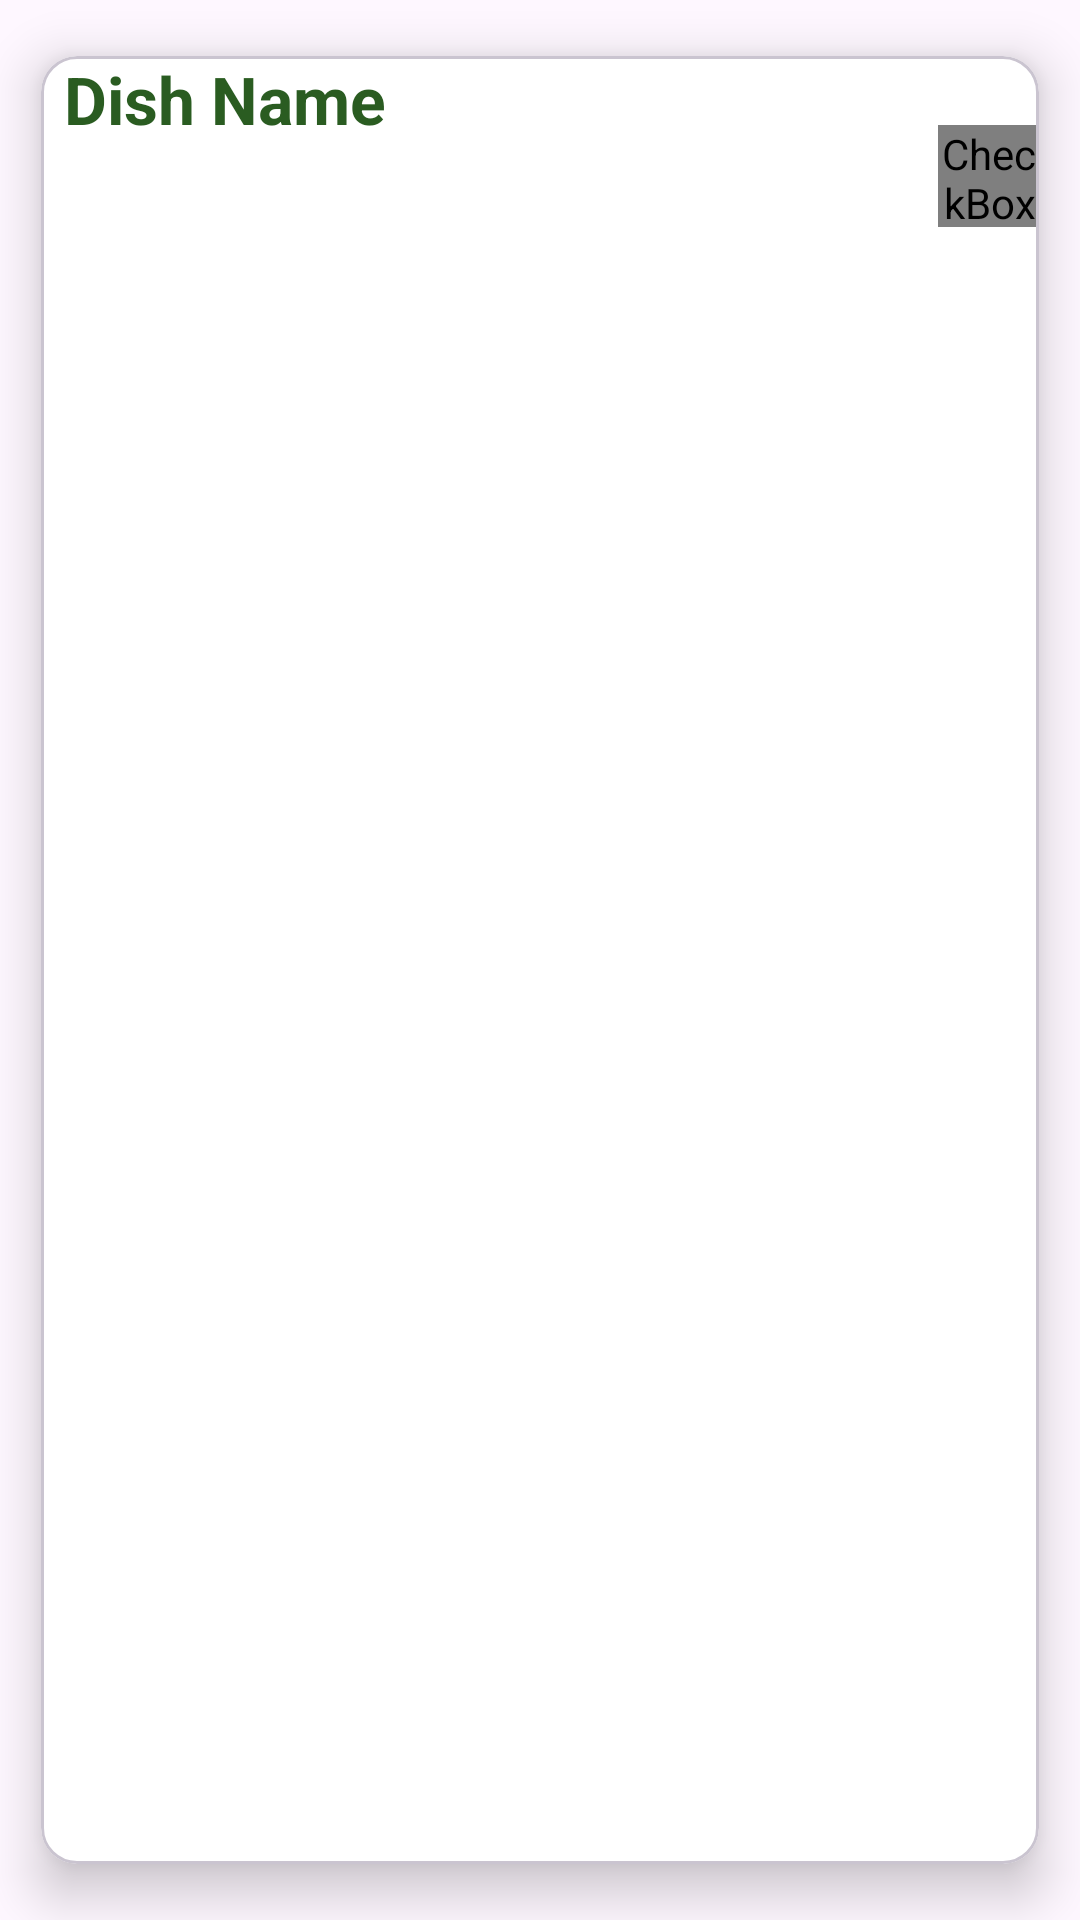

This screen was rendered from an Android layout file. Write that file and the resources it references.
<!-- AndroidManifest.xml: application theme Theme.ChefsChoice -->
<!-- res/layout/recipe_list.xml -->
<?xml version="1.0" encoding="utf-8"?>
<layout xmlns:android="http://schemas.android.com/apk/res/android"
    xmlns:app="http://schemas.android.com/apk/res-auto"
    xmlns:tools="http://schemas.android.com/tools">

    <data>
        <variable
            name="photo"
            type="com.example.chefschoice.database.FavoriteEntity" />
    </data>


<com.google.android.material.card.MaterialCardView
    android:layout_width="match_parent"
    android:layout_height="wrap_content"
    android:layout_margin="8dp"
    app:cardBackgroundColor="@color/white"
    app:cardUseCompatPadding="true"
    android:paddingLeft="10dp"
    app:cardElevation="10dp">



    <RelativeLayout
        android:layout_width="match_parent"
        android:layout_height="250dp">

        <CheckBox
            android:id="@+id/checkBox"
            android:layout_alignBaseline="@id/textView_title"
            android:layout_width="34dp"
            android:layout_height="34dp"
            android:layout_alignParentTop="true"
            android:layout_alignParentEnd="true"
            android:button="@drawable/selector_favorites"
            app:useMaterialThemeColors="false" />

        <TextView
            android:id="@+id/textView_title"
            android:layout_width="match_parent"
            android:layout_height="match_parent"
            android:layout_alignParentTop="true"
            android:layout_marginStart="8dp"
            android:layout_marginTop="0dp"
            android:ellipsize="middle"
            android:marqueeRepeatLimit="marquee_forever"
            android:singleLine="true"
            android:text="Dish Name"
            android:textColor="@color/green"
            android:textSize="22sp"
            android:textStyle="bold"
            app:text="@{photo.title}" />

        <ImageView
            android:id="@+id/imageView_food"
            android:layout_width="match_parent"
            android:layout_height="200dp"
            android:layout_alignParentBottom="true"
            android:layout_centerHorizontal="true"
            android:layout_marginStart="8dp"
            android:layout_marginTop="8dp"
            android:layout_marginEnd="8dp"
            android:layout_marginBottom="8dp"
            android:scaleType="centerCrop"
            app:imageUrl="@{photo.image}" />


    </RelativeLayout>


</com.google.android.material.card.MaterialCardView>
</layout>
<!-- resources referenced by this layout -->
<resources>
  <color name="green">#E20F4705</color>
  <color name="white">#FFFFFFFF</color>
  <!-- drawable selector_favorites (drawable) -->
  <?xml version="1.0" encoding="utf-8"?>
  <selector xmlns:android="http://schemas.android.com/apk/res/android">
  
      <item
          android:drawable="@drawable/ic_heart_outline"
          android:state_checked="false" />
  
      <item
          android:drawable="@drawable/ic_heart_filled"
          android:state_checked="true"/>
  
      <item android:drawable="@drawable/ic_heart_outline"/>
  
  </selector>
  <style name="Theme.ChefsChoice" parent="Base.Theme.ChefsChoice" />
  <!-- drawable ic_heart_filled (drawable) -->
  <vector android:height="24dp" android:tint="#B10505"
      android:viewportHeight="24" android:viewportWidth="24"
      android:width="24dp" xmlns:android="http://schemas.android.com/apk/res/android">
      <path android:fillColor="@android:color/white" android:pathData="M12,21.35l-1.45,-1.32C5.4,15.36 2,12.28 2,8.5 2,5.42 4.42,3 7.5,3c1.74,0 3.41,0.81 4.5,2.09C13.09,3.81 14.76,3 16.5,3 19.58,3 22,5.42 22,8.5c0,3.78 -3.4,6.86 -8.55,11.54L12,21.35z"/>
  </vector>
  <style name="Base.Theme.ChefsChoice" parent="Theme.Material3.DayNight.NoActionBar">
          
          
      </style>
</resources>
